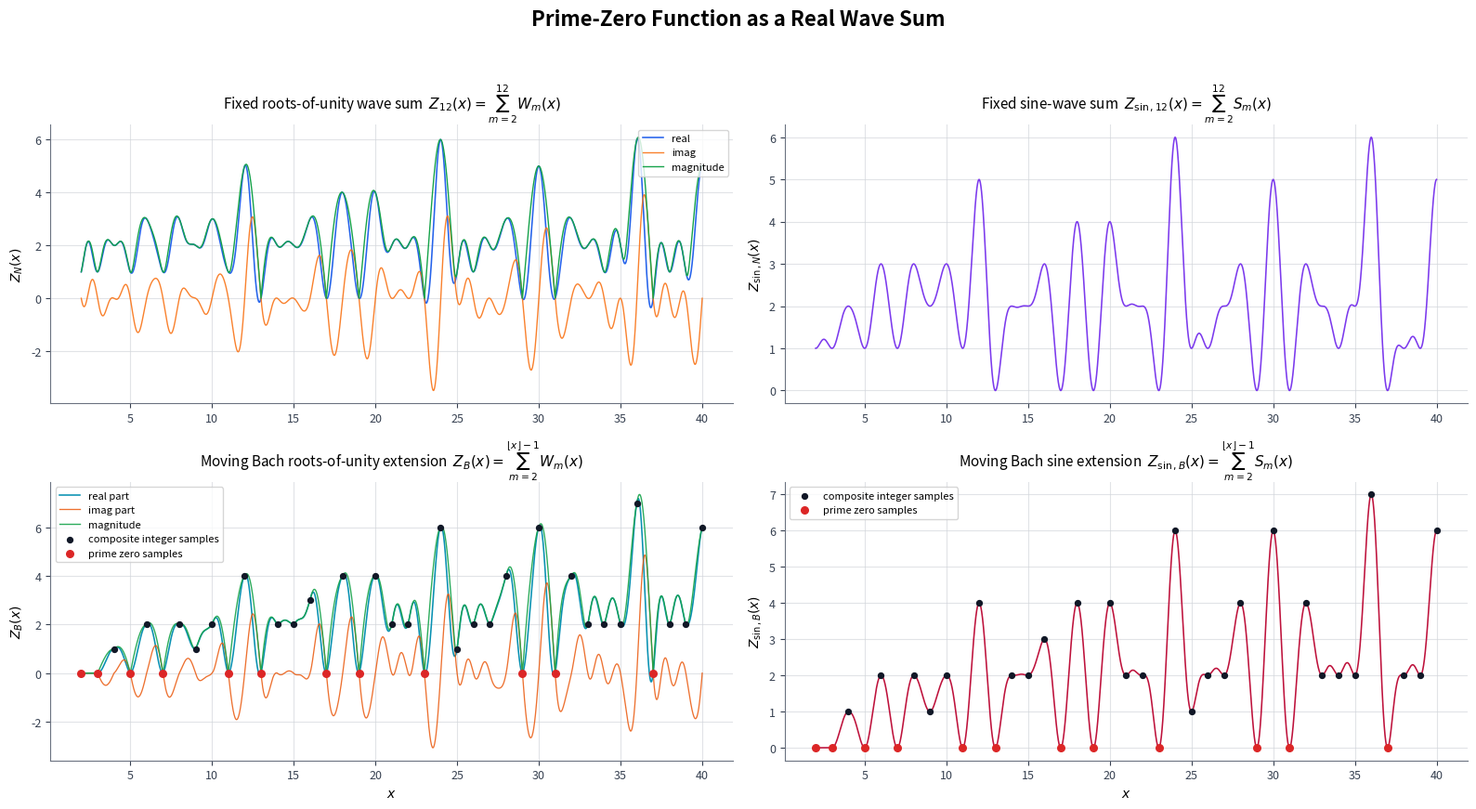

This figure's Python source:
"""
Plot real extensions of the Bach prime-zero wave sum.

There are two natural views:

    1. Fixed cutoff:
           Z_N(x) = sum_{m=2}^{N} W_m(x)

       This is a continuous finite wave sum.

    2. Bach moving cutoff:
           Z_B(x) = sum_{m=2}^{floor(x)-1} W_m(x)

       This keeps the original integer formula's upper limit. It is wave-built,
       but piecewise, because the active waves change at integer boundaries.

The same comparison is shown for the sine-wave algebra.
"""

from __future__ import annotations

import argparse
import cmath
import math
import os
import sys

os.environ.setdefault("MPLCONFIGDIR", os.path.join(os.getcwd(), ".matplotlib-cache"))

if "--save" in sys.argv:
    import matplotlib

    matplotlib.use("Agg")

import matplotlib.pyplot as plt
import numpy as np


def is_prime(n: int) -> bool:
    if n < 2:
        return False
    for candidate in range(2, int(math.sqrt(n)) + 1):
        if n % candidate == 0:
            return False
    return True


def roots_unity_multiple_wave(m: int, x: float) -> complex:
    return sum(cmath.exp(1j * math.tau * j * x / m) for j in range(m)) / m


def roots_unity_multiple_wave_array(m: int, xs: np.ndarray) -> np.ndarray:
    values = np.zeros(xs.shape, dtype=complex)
    for j in range(m):
        values += np.exp(1j * math.tau * j * xs / m)
    return values / m


def sine_multiple_wave_array(
    m: int, xs: np.ndarray, tolerance: float = 1e-12
) -> np.ndarray:
    numerator = np.sin(np.pi * xs)
    denominator = m * np.sin(np.pi * xs / m)
    values = np.zeros(xs.shape, dtype=float)

    safe = np.abs(denominator) > tolerance
    values[safe] = (numerator[safe] / denominator[safe]) ** 2

    removable = ~safe
    if np.any(removable):
        nearest_integer = np.rint(xs[removable]).astype(int)
        values[removable] = np.where(nearest_integer % m == 0, 1.0, 0.0)

    return values


def roots_prime_zero_integer(n: int) -> int:
    if n < 2:
        return 0
    value = sum(roots_unity_multiple_wave(m, n) for m in range(2, n))
    return int(round(value.real))


def sine_prime_zero_integer(n: int) -> int:
    if n < 2:
        return 0
    return sum(1 for m in range(2, n) if n % m == 0)


def roots_fixed_cutoff(xs: np.ndarray, cutoff: int) -> np.ndarray:
    values = np.zeros(xs.shape, dtype=complex)
    for m in range(2, cutoff + 1):
        values += roots_unity_multiple_wave_array(m, xs)
    return values


def sine_fixed_cutoff(xs: np.ndarray, cutoff: int) -> np.ndarray:
    values = np.zeros(xs.shape, dtype=float)
    for m in range(2, cutoff + 1):
        values += sine_multiple_wave_array(m, xs)
    return values


def roots_moving_cutoff(xs: np.ndarray) -> np.ndarray:
    values = np.zeros(xs.shape, dtype=complex)
    floors = np.floor(xs).astype(int)
    max_m = int(np.max(floors)) - 1
    for m in range(2, max_m + 1):
        active = floors >= m + 1
        if np.any(active):
            values[active] += roots_unity_multiple_wave_array(m, xs[active])
    return values


def sine_moving_cutoff(xs: np.ndarray) -> np.ndarray:
    values = np.zeros(xs.shape, dtype=float)
    floors = np.floor(xs).astype(int)
    max_m = int(np.max(floors)) - 1
    for m in range(2, max_m + 1):
        active = floors >= m + 1
        if np.any(active):
            values[active] += sine_multiple_wave_array(m, xs[active])
    return values


def style_axes(ax: plt.Axes) -> None:
    ax.grid(True, color="#d1d5db", alpha=0.65, linewidth=0.8)
    ax.spines["top"].set_visible(False)
    ax.spines["right"].set_visible(False)
    ax.spines["left"].set_color("#6b7280")
    ax.spines["bottom"].set_color("#6b7280")
    ax.tick_params(colors="#374151", labelsize=9)


def mark_integer_samples(ax: plt.Axes, limit: int, algebra: str) -> None:
    integers = np.arange(2, limit + 1)
    if algebra == "roots":
        z_values = np.array([roots_prime_zero_integer(int(n)) for n in integers])
    else:
        z_values = np.array([sine_prime_zero_integer(int(n)) for n in integers])

    primes = np.array([is_prime(int(n)) for n in integers])
    ax.scatter(
        integers[~primes],
        z_values[~primes],
        color="#111827",
        s=18,
        zorder=4,
        label="composite integer samples",
    )
    ax.scatter(
        integers[primes],
        z_values[primes],
        color="#dc2626",
        s=30,
        zorder=5,
        label="prime zero samples",
    )


def parse_args() -> argparse.Namespace:
    parser = argparse.ArgumentParser(
        description="Plot real extensions of Bach prime-zero wave sums."
    )
    parser.add_argument(
        "--x-max",
        type=float,
        default=40.0,
        help="Maximum real x-value. Default: 40.",
    )
    parser.add_argument(
        "--fixed-cutoff",
        type=int,
        default=12,
        help="Fixed cutoff N for Z_N(x). Default: 12.",
    )
    parser.add_argument(
        "--samples-per-unit",
        type=int,
        default=180,
        help="Real-curve samples per unit interval. Default: 180.",
    )
    parser.add_argument(
        "--save",
        default="bach_prime_zero_real_extensions.png",
        help="Output image path. Default: bach_prime_zero_real_extensions.png.",
    )
    return parser.parse_args()


def main() -> None:
    args = parse_args()
    if args.x_max < 8:
        raise ValueError("--x-max must be at least 8")
    if args.fixed_cutoff < 2:
        raise ValueError("--fixed-cutoff must be at least 2")
    if args.samples_per_unit < 20:
        raise ValueError("--samples-per-unit must be at least 20")

    xs = np.linspace(2, args.x_max, int((args.x_max - 2) * args.samples_per_unit) + 1)
    integer_limit = math.floor(args.x_max)

    root_fixed = roots_fixed_cutoff(xs, args.fixed_cutoff)
    sine_fixed = sine_fixed_cutoff(xs, args.fixed_cutoff)
    root_moving = roots_moving_cutoff(xs)
    sine_moving = sine_moving_cutoff(xs)

    fig, axes = plt.subplots(2, 2, figsize=(16, 8.8))

    axes[0, 0].plot(xs, root_fixed.real, color="#2563eb", linewidth=1.15, label="real")
    axes[0, 0].plot(
        xs, root_fixed.imag, color="#f97316", linewidth=1.0, alpha=0.9, label="imag"
    )
    axes[0, 0].plot(
        xs, np.abs(root_fixed), color="#16a34a", linewidth=1.0, label="magnitude"
    )
    axes[0, 0].set_title(
        rf"Fixed roots-of-unity wave sum  $Z_{{{args.fixed_cutoff}}}(x)=\sum_{{m=2}}^{{{args.fixed_cutoff}}}W_m(x)$",
        fontsize=11,
    )
    axes[0, 0].set_ylabel(r"$Z_N(x)$")
    axes[0, 0].legend(loc="upper right", fontsize=8)
    style_axes(axes[0, 0])

    axes[0, 1].plot(xs, sine_fixed, color="#7c3aed", linewidth=1.15)
    axes[0, 1].set_title(
        rf"Fixed sine-wave sum  $Z_{{\sin,{args.fixed_cutoff}}}(x)=\sum_{{m=2}}^{{{args.fixed_cutoff}}}S_m(x)$",
        fontsize=11,
    )
    axes[0, 1].set_ylabel(r"$Z_{\sin,N}(x)$")
    style_axes(axes[0, 1])

    axes[1, 0].plot(
        xs,
        root_moving.real,
        color="#0891b2",
        linewidth=1.15,
        label="real part",
    )
    axes[1, 0].plot(
        xs,
        root_moving.imag,
        color="#ea580c",
        linewidth=0.95,
        alpha=0.85,
        label="imag part",
    )
    axes[1, 0].plot(
        xs,
        np.abs(root_moving),
        color="#16a34a",
        linewidth=1.0,
        alpha=0.9,
        label="magnitude",
    )
    mark_integer_samples(axes[1, 0], integer_limit, "roots")
    axes[1, 0].set_title(
        r"Moving Bach roots-of-unity extension  $Z_B(x)=\sum_{m=2}^{\lfloor x\rfloor-1}W_m(x)$",
        fontsize=11,
    )
    axes[1, 0].set_xlabel(r"$x$")
    axes[1, 0].set_ylabel(r"$Z_B(x)$")
    axes[1, 0].legend(loc="upper left", fontsize=8)
    style_axes(axes[1, 0])

    axes[1, 1].plot(xs, sine_moving, color="#be123c", linewidth=1.15)
    mark_integer_samples(axes[1, 1], integer_limit, "sine")
    axes[1, 1].set_title(
        r"Moving Bach sine extension  $Z_{\sin,B}(x)=\sum_{m=2}^{\lfloor x\rfloor-1}S_m(x)$",
        fontsize=11,
    )
    axes[1, 1].set_xlabel(r"$x$")
    axes[1, 1].set_ylabel(r"$Z_{\sin,B}(x)$")
    axes[1, 1].legend(loc="upper left", fontsize=8)
    style_axes(axes[1, 1])

    fig.suptitle(
        "Prime-Zero Function as a Real Wave Sum",
        fontsize=16,
        fontweight="bold",
        y=0.985,
    )
    fig.tight_layout(rect=[0, 0, 1, 0.955])

    plt.savefig(args.save, dpi=180)
    print(f"Saved plot to {args.save}")
    print(f"x_max = {args.x_max}")
    print(f"fixed cutoff = {args.fixed_cutoff}")


if __name__ == "__main__":
    main()
